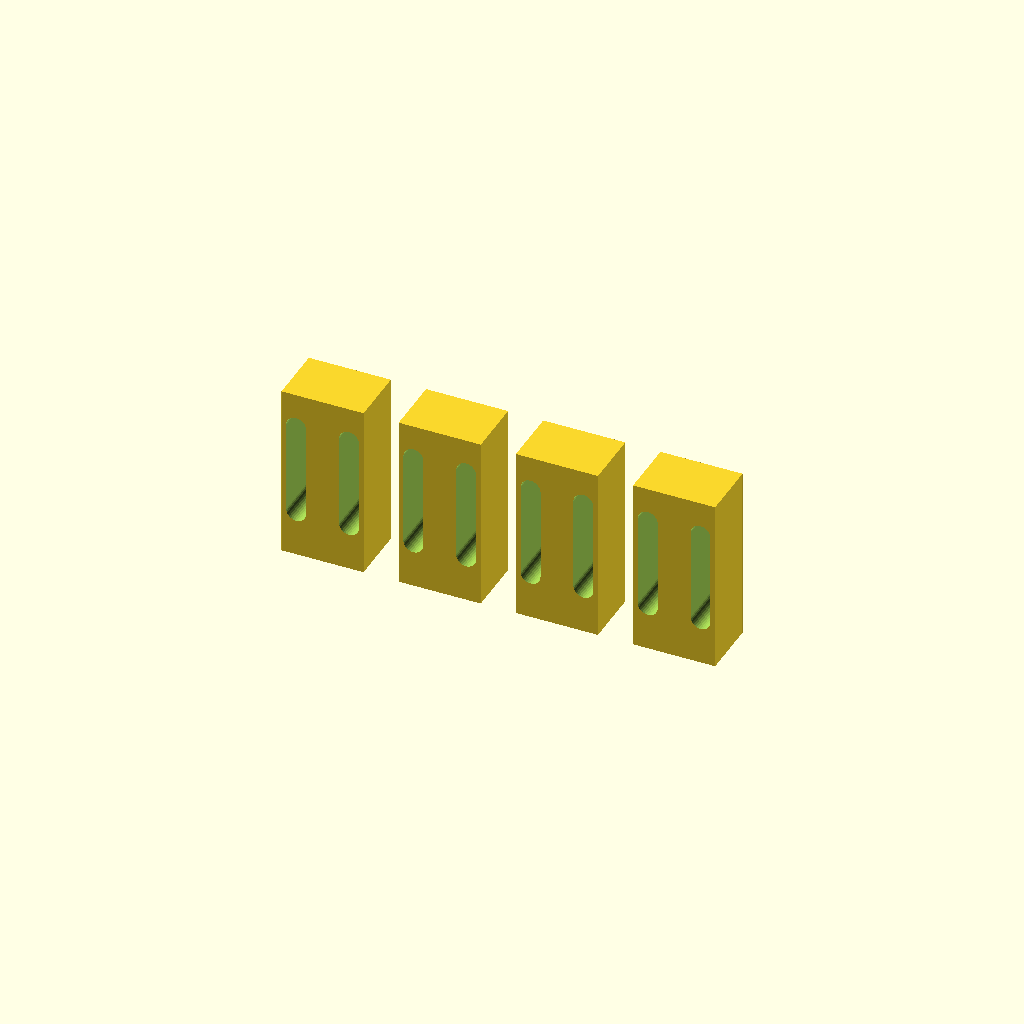
Cell 1: the model at its default parameters.
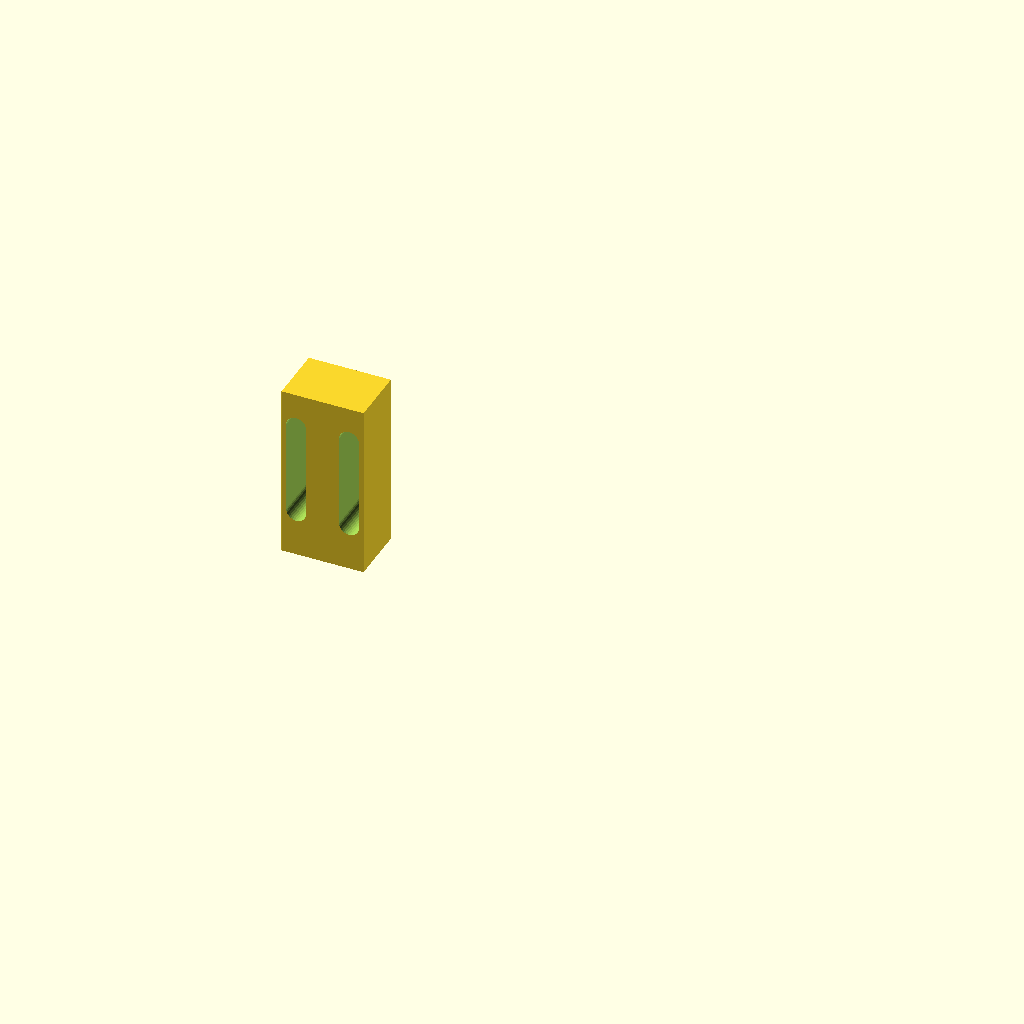
Cell 2: the same model with SHOW_ALL = false.
All cells are drawn from one camera (rotation 55°, 0°, 25°, orthographic, colour scheme Cornfield), so only the parameter changes between them.
The OpenSCAD source (mech/stop_block.scad):
//=============================================================================
// stop_block.scad —— 挡件 v2（每腿 1 个，×4）
//
// ★ v2 为什么和 v1 不一样：
//   v1 是「从底板下面竖着拧 2 颗螺丝」——但腿在【墙外】转，挡件必须装在墙外，
//   底板够不着。v5 车身改成在侧壁外面做 16×14×6 的凸台 + 2 个 M3 底孔，
//   所以挡件改成【横着拧进凸台】。
//
// ★ 高度怎么调：螺丝孔做成【竖向长槽 16mm】，松开螺丝上下滑动 →
//   不用垫片，±8mm 连续可调（v1 的垫片方案作废）。
//
// 配合车身（mech/body_v5.scad 的 stop_boss / stop_boss_holes）：
//     凸台  16(X) × 6(Y) × 14(Z)，外表面 y = 81（W/2+6）
//     底孔  φ2.8，z = 30，x = ±55 ± 4.5（孔距 9）
//
// 装法：
//   1) 挡件贴凸台外表面（y=81），伸出墙外到 y=91
//   2) 2× M3×16 自攻，从挡件外侧拧进去（穿过挡件 10mm + 凸台 6mm）
//   3) 底面贴 3mm 橡胶（槽带 1.2 挡边，橡胶不会掉）
//   4) 松开螺丝 → 上下滑到"腿在工作角 45° 时刚好顶住" → 拧紧
//
// 受力：约 8.4 N（0.85 kg），PETG 100% 填充余量很大 ✓
//
// 打印：PETG / 0.2 / 100% 填充 / 底面朝下平躺 / 无支撑
//=============================================================================

// ---------------- 参数 + 模块（都在 lib 里）----------------
//   用 include 而不是 use：use 不导入顶层变量，挡件会读成 W=D=H=0。
include <stop_block_lib.scad>

SHOW_ALL = true;  // true = 一次排 4 个（方便一次打完）

// 4 个一排（间距 20）
if (SHOW_ALL)
    for (i = [0 : 3]) translate([i * (W + 6), 0, 0]) stop_block();
else
    stop_block();
Customizer parameters (derived from the source; name, type, default, range or options):
SHOW_ALL: bool, default true
